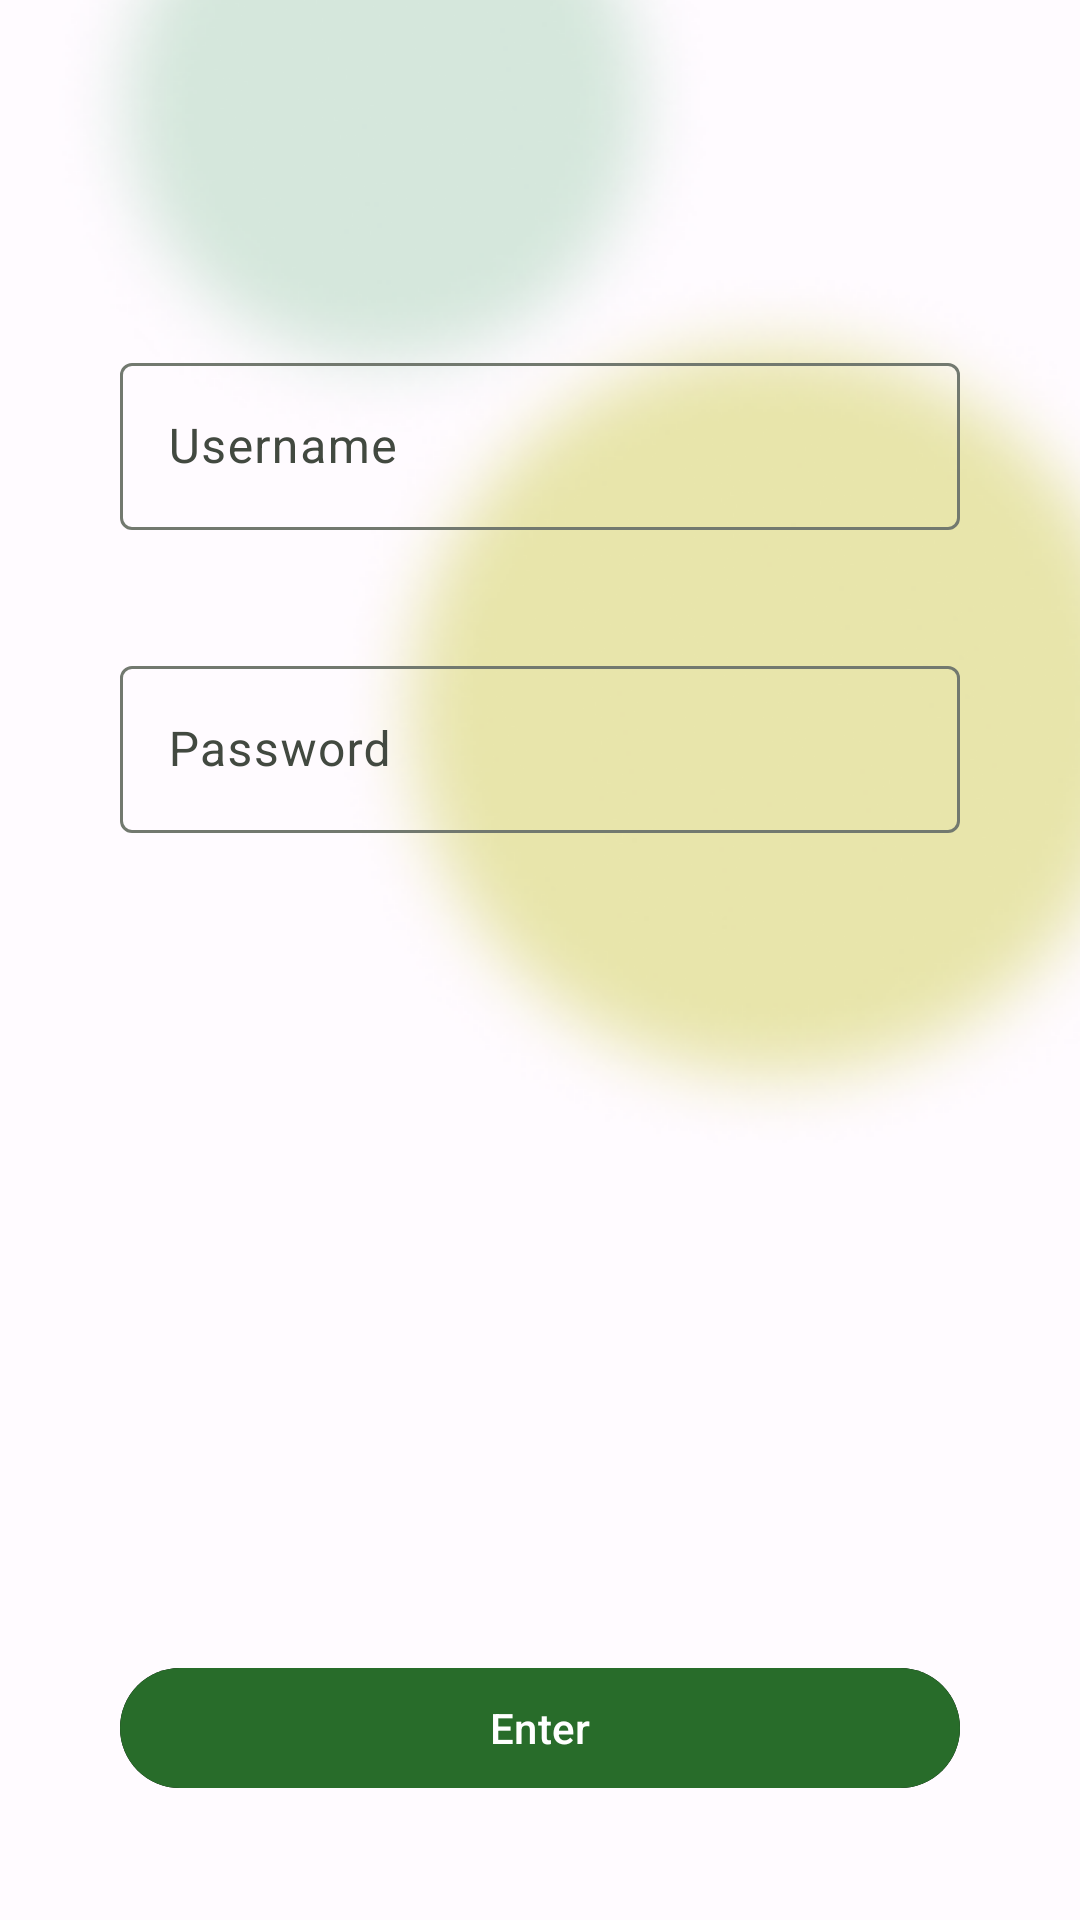

Here is an Android app screen rendered from its layout file. Give the layout XML and the strings, colors and styles it references.
<!-- AndroidManifest.xml: application theme Theme.Expresate -->
<!-- res/layout/fragment_login.xml -->
<?xml version="1.0" encoding="utf-8"?>
<androidx.constraintlayout.widget.ConstraintLayout xmlns:android="http://schemas.android.com/apk/res/android"
    android:layout_width="match_parent"
    android:layout_height="match_parent"
    xmlns:app="http://schemas.android.com/apk/res-auto">

    <com.google.android.material.textfield.TextInputLayout
        android:id="@+id/usernameInput"
        android:layout_width="match_parent"
        android:layout_height="wrap_content"
        app:layout_constraintStart_toStartOf="parent"
        app:layout_constraintEnd_toEndOf="parent"
        app:layout_constraintTop_toTopOf="parent"
        app:layout_constraintBottom_toBottomOf="parent"
        app:layout_constraintVertical_bias="0.2"
        android:layout_marginHorizontal="40dp"
        android:hint="Username">

        <com.google.android.material.textfield.TextInputEditText
            android:layout_width="match_parent"
            android:layout_height="wrap_content"/>
    </com.google.android.material.textfield.TextInputLayout>

    <com.google.android.material.textfield.TextInputLayout
        android:id="@+id/passwordInput"
        android:layout_width="match_parent"
        android:layout_height="wrap_content"
        app:layout_constraintStart_toStartOf="parent"
        app:layout_constraintEnd_toEndOf="parent"
        app:layout_constraintTop_toBottomOf="@id/usernameInput"
        android:layout_marginHorizontal="40dp"
        android:layout_marginTop="40dp"
        android:hint="Password">

        <com.google.android.material.textfield.TextInputEditText
            android:layout_width="match_parent"
            android:layout_height="wrap_content"/>

    </com.google.android.material.textfield.TextInputLayout>

    <com.google.android.material.button.MaterialButton
        android:id="@+id/btnGoWeather"
        android:layout_width="0dp"
        android:layout_height="wrap_content"
        app:layout_constraintStart_toStartOf="parent"
        app:layout_constraintEnd_toEndOf="parent"
        app:layout_constraintBottom_toBottomOf="parent"
        android:layout_marginBottom="40dp"
        android:layout_marginHorizontal="40dp"
        android:text="Enter"/>

</androidx.constraintlayout.widget.ConstraintLayout>
<!-- resources referenced by this layout -->
<resources>
  <style name="Base.Theme.Expresate" parent="Theme.Material3.DayNight.NoActionBar">
          
          
      </style>
  <!-- drawable bg_image (drawable) -->
  <?xml version="1.0" encoding="utf-8"?>
  <bitmap
      xmlns:android="http://schemas.android.com/apk/res/android"
      android:src="@drawable/background_light"
      android:gravity="center">
  
  </bitmap>
  <color name="md_theme_light_primary">#286C2A</color>
  <color name="md_theme_light_onPrimary">#FFFFFF</color>
  <color name="md_theme_light_primaryContainer">#ABF4A2</color>
  <color name="md_theme_light_onPrimaryContainer">#002203</color>
  <color name="md_theme_light_secondary">#53634F</color>
  <color name="md_theme_light_onSecondary">#FFFFFF</color>
  <color name="md_theme_light_secondaryContainer">#D6E8CE</color>
  <color name="md_theme_light_onSecondaryContainer">#111F0F</color>
  <color name="md_theme_light_tertiary">#6C5E00</color>
  <color name="md_theme_light_onTertiary">#FFFFFF</color>
  <color name="md_theme_light_tertiaryContainer">#FAE366</color>
  <color name="md_theme_light_onTertiaryContainer">#211C00</color>
  <color name="md_theme_light_error">#BA1A1A</color>
  <color name="md_theme_light_errorContainer">#FFDAD6</color>
  <color name="md_theme_light_onError">#FFFFFF</color>
  <color name="md_theme_light_onErrorContainer">#410002</color>
  <color name="md_theme_light_background">#FCFDF6</color>
  <color name="md_theme_light_onBackground">#1A1C19</color>
  <color name="md_theme_light_outline">#72796F</color>
  <color name="md_theme_light_inverseOnSurface">#F1F1EB</color>
  <color name="md_theme_light_inverseSurface">#2F312D</color>
  <color name="md_theme_light_surface">#F9FAF3</color>
  <color name="md_theme_light_onSurface">#1A1C19</color>
  <color name="md_theme_light_surfaceVariant">#DEE5D8</color>
  <color name="md_theme_light_onSurfaceVariant">#424940</color>
  <color name="md_theme_light_inversePrimary">#90D889</color>
</resources>
